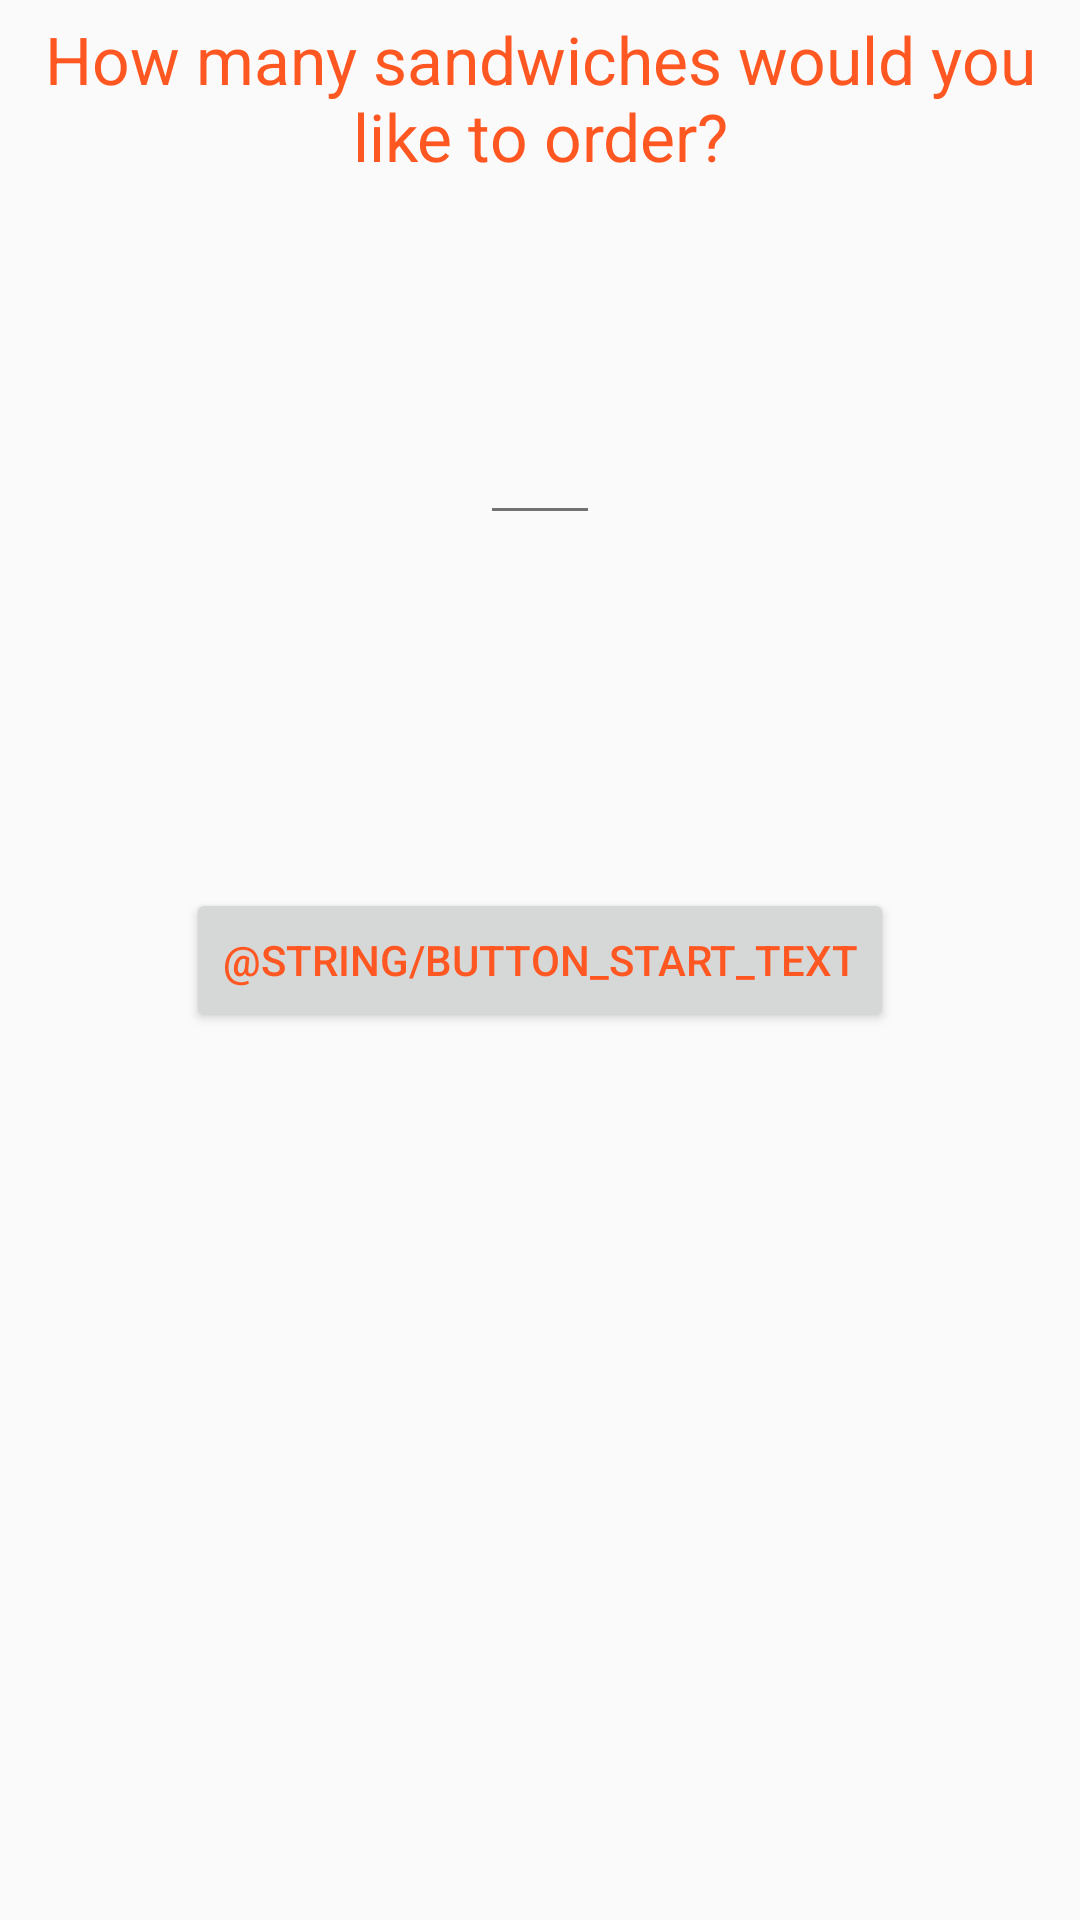

Layout XML and referenced resources for this Android screen:
<!-- AndroidManifest.xml: application theme AppTheme -->
<!-- res/layout/activity_selection.xml -->
<RelativeLayout xmlns:android="http://schemas.android.com/apk/res/android"
    xmlns:tools="http://schemas.android.com/tools" android:layout_width="match_parent"
    android:layout_height="match_parent" android:paddingLeft="@dimen/activity_horizontal_margin"
    android:paddingRight="@dimen/activity_horizontal_margin"
    android:paddingTop="@dimen/activity_vertical_margin"
    android:paddingBottom="@dimen/activity_vertical_margin"
    tools:context="com.globant.example.sandwichshop.SelectionActivity">

    <TextView
        android:layout_width="wrap_content"
        android:layout_height="wrap_content"
        android:textAppearance="?android:attr/textAppearanceLarge"
        android:text="@string/text_view_selection_text"
        android:id="@+id/text_view_selection"
        android:gravity="center_vertical|center_horizontal" />

    <EditText
        android:layout_width="@dimen/text_view_width"
        android:layout_height="wrap_content"
        android:inputType="number"
        android:ems="10"
        android:id="@+id/edit_text_number"
        android:layout_marginTop="77dp"
        android:layout_below="@+id/text_view_selection"
        android:layout_centerHorizontal="true" />

    <Button
        android:layout_width="wrap_content"
        android:layout_height="wrap_content"
        android:id="@+id/button_start"
        android:layout_centerVertical="true"
        android:layout_centerHorizontal="true"
        android:text="@string/button_start_text" />
</RelativeLayout>
<!-- resources referenced by this layout -->
<resources>
  <dimen name="activity_horizontal_margin">5dp</dimen>
  <dimen name="activity_vertical_margin">5dp</dimen>
  <dimen name="text_view_width">40dp</dimen>
  <string name="text_view_selection_text">How many sandwiches would you like to order?</string>
  <style name="AppTheme" parent="Theme.AppCompat.Light.DarkActionBar">
          
          <item name="colorPrimary">@color/primary</item>
          <item name="colorPrimaryDark">@color/primary_dark</item>
          <item name="colorAccent">@color/accent</item>
          <item name="icon">@color/icons</item>
          <item name="divider">@color/divider</item>
          <item name="android:textColorPrimary">@color/primary_text</item>
          <item name="android:textColorSecondary">@color/secondary_text</item>
      </style>
  <color name="primary">#607D8B</color>
  <color name="primary_dark">#455A64</color>
  <color name="accent">#FF5722</color>
  <color name="icons">#FFFFFF</color>
  <color name="divider">#B6B6B6</color>
  <color name="primary_text">#FF5722</color>
  <color name="secondary_text">#727272</color>
</resources>
